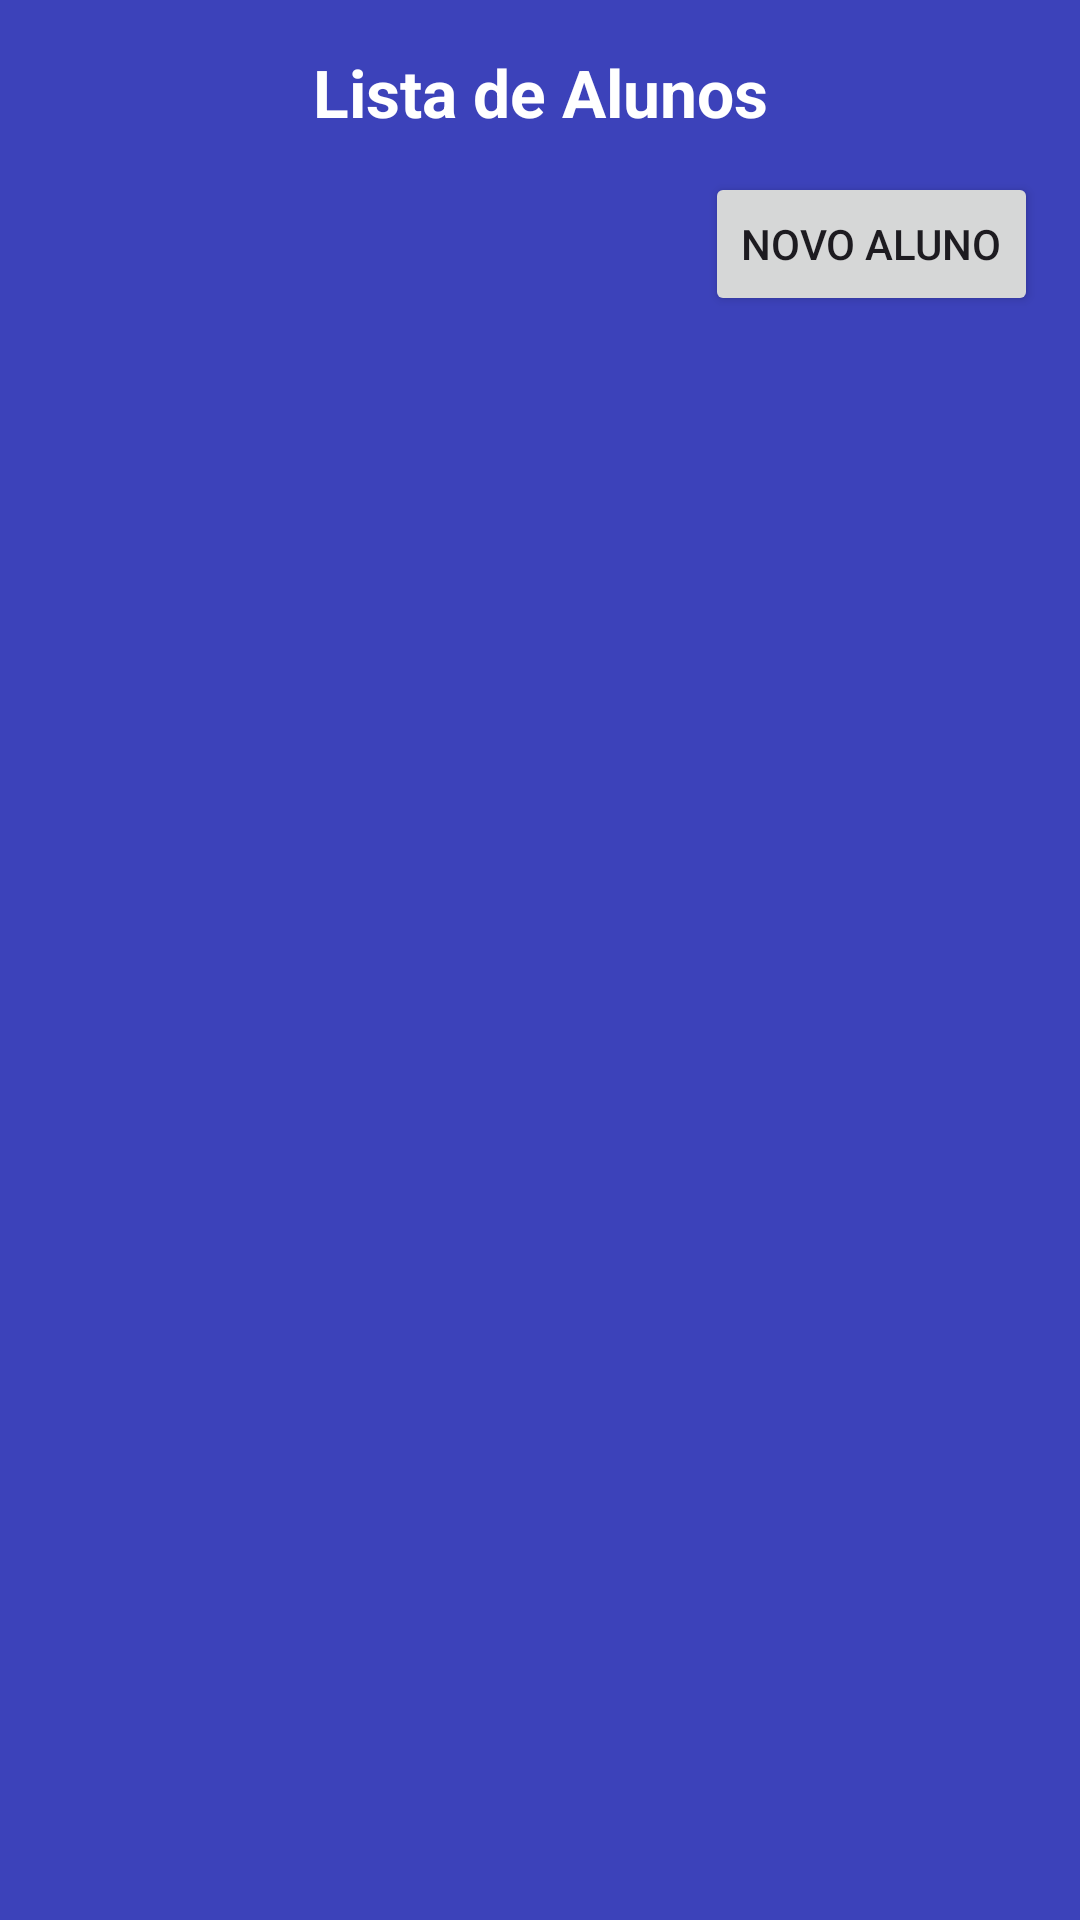

Produce the Android XML layout that renders to this screen, including the resource entries it uses.
<!-- AndroidManifest.xml: application theme Theme.BancoPratica -->
<!-- res/layout/activity_listar_aluno.xml -->
<?xml version="1.0" encoding="utf-8"?>
<androidx.constraintlayout.widget.ConstraintLayout xmlns:android="http://schemas.android.com/apk/res/android"
    xmlns:app="http://schemas.android.com/apk/res-auto"
    xmlns:tools="http://schemas.android.com/tools"
    android:id="@+id/main"
    android:background="@color/alunos"
    android:layout_width="match_parent"
    android:layout_height="match_parent"
    tools:context=".ListarAlunoActivity">

    <TextView
        android:id="@+id/textView"
        android:layout_width="wrap_content"
        android:layout_height="wrap_content"
        android:text="@string/lista_de_alunos"
        android:layout_marginTop="16dp"
        android:layout_marginBottom="16dp"
        android:textStyle="bold"
        android:textColor="@color/white"
        android:textAppearance="@style/TextAppearance.AppCompat.Large"
        app:layout_constraintEnd_toEndOf="parent"
        app:layout_constraintStart_toStartOf="parent"
        app:layout_constraintTop_toTopOf="parent" />

    <Button
        android:id="@+id/buttonNovoAluno"
        android:layout_width="wrap_content"
        android:layout_height="wrap_content"
        android:layout_marginTop="12dp"
        android:text="@string/novo_aluno"
        app:layout_constraintEnd_toEndOf="parent"
        app:layout_constraintHorizontal_bias="0.944"
        app:layout_constraintStart_toStartOf="parent"
        app:layout_constraintTop_toBottomOf="@+id/textView" />

    <androidx.recyclerview.widget.RecyclerView
        android:id="@+id/recyclerViewAlunos"
        android:layout_width="match_parent"
        android:layout_height="0dp"
        tools:listitem="@layout/item_lista_aluno"
        tools:itemCount="15"
        app:layout_constraintBottom_toBottomOf="parent"
        app:layout_constraintEnd_toEndOf="parent"
        app:layout_constraintStart_toStartOf="parent"
        app:layout_constraintTop_toBottomOf="@+id/buttonNovoAluno" />
</androidx.constraintlayout.widget.ConstraintLayout>
<!-- res/layout/item_lista_aluno.xml (included above) -->
<?xml version="1.0" encoding="utf-8"?>
<androidx.constraintlayout.widget.ConstraintLayout xmlns:android="http://schemas.android.com/apk/res/android"
    xmlns:app="http://schemas.android.com/apk/res-auto"
    xmlns:tools="http://schemas.android.com/tools"
    android:layout_width="match_parent"
    android:layout_height="wrap_content">

    <TextView
        android:id="@+id/textViewIdAluno"
        android:layout_width="wrap_content"
        android:layout_height="wrap_content"
        android:layout_margin="16dp"
        android:text="@string/id"
        android:textColor="@color/white"
        android:textSize="18sp"
        android:textStyle="bold"
        app:layout_constraintBottom_toTopOf="@+id/imageView"
        app:layout_constraintStart_toStartOf="parent"
        app:layout_constraintTop_toTopOf="parent" />

    <TextView
        android:id="@+id/textViewNomeAluno"
        android:layout_width="wrap_content"
        android:layout_height="wrap_content"
        android:layout_margin="16dp"
        android:text="@string/aluno"
        android:textColor="@color/white"
        android:textSize="18sp"
        android:textStyle="bold"
        app:layout_constraintBottom_toTopOf="@+id/imageView"
        app:layout_constraintStart_toEndOf="@+id/textViewIdAluno"
        app:layout_constraintTop_toTopOf="parent" />

    <ImageView
        android:id="@+id/imageView"
        android:layout_width="match_parent"
        android:layout_height="1dp"
        android:alpha="0.2"
        android:background="@color/white"
        app:layout_constraintBottom_toBottomOf="parent"
        app:layout_constraintEnd_toEndOf="parent"
        app:layout_constraintStart_toStartOf="parent" />

</androidx.constraintlayout.widget.ConstraintLayout>
<!-- resources referenced by this layout -->
<resources>
  <color name="alunos">#3C42BA</color>
  <color name="white">#FFFFFFFF</color>
  <string name="aluno">Aluno</string>
  <string name="id">Id</string>
  <string name="lista_de_alunos">Lista de Alunos</string>
  <string name="novo_aluno">Novo Aluno</string>
  <style name="Theme.BancoPratica" parent="Base.Theme.BancoPratica" />
  <style name="Base.Theme.BancoPratica" parent="Theme.Material3.DayNight.NoActionBar">
          
          
      </style>
</resources>
